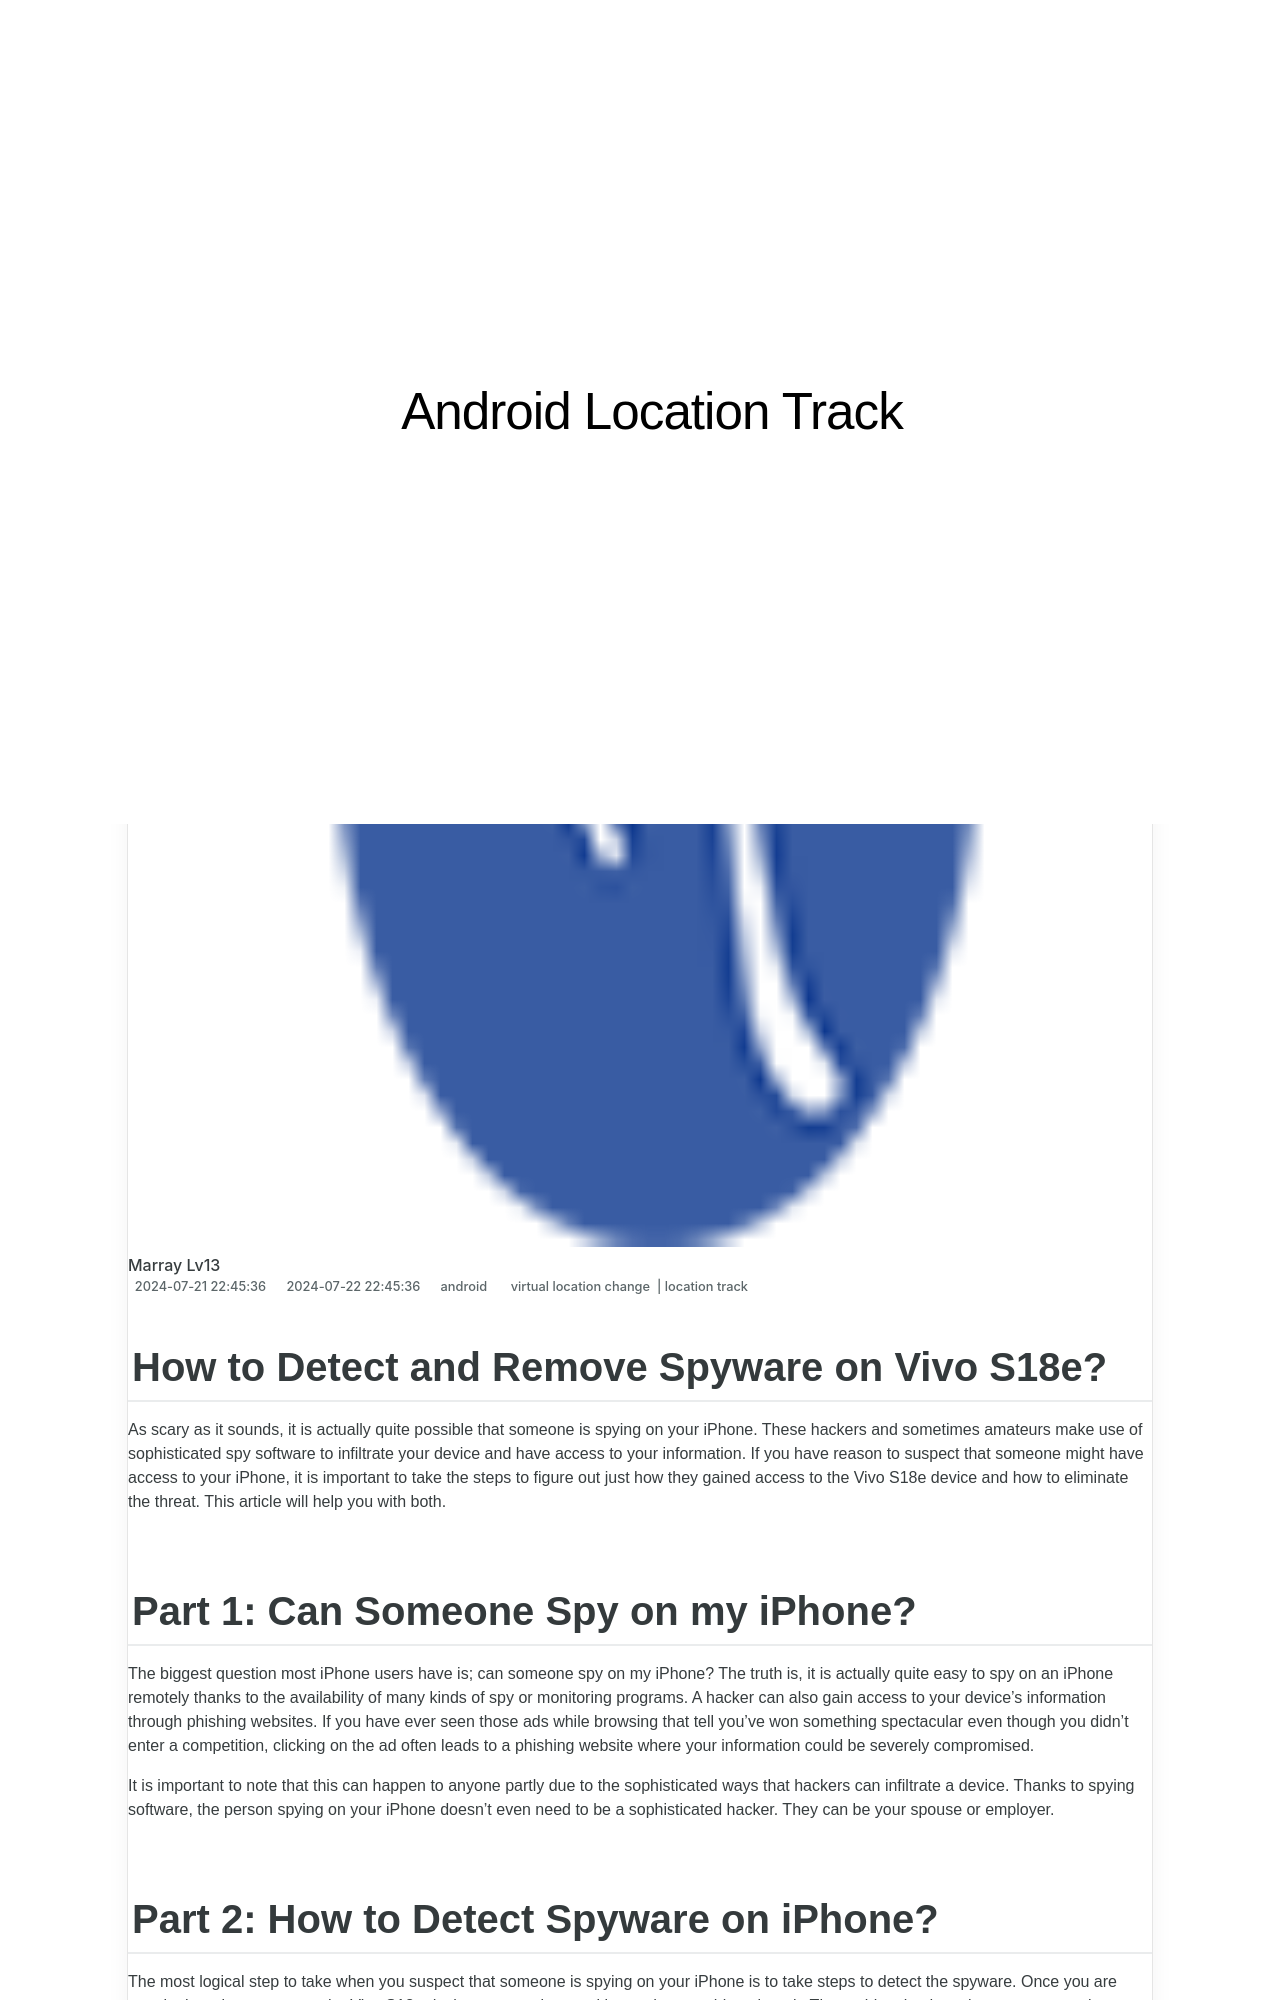

repository: techidaily/site-android-location-track · page: how-to-detect-and-remove-spyware-on-vivo-s18e-drfone-by-drfone-virtual-android/index.html · generator: jekyll

---
title: How to Detect and Remove Spyware on Vivo S18e? | Dr.fone
date: 2024-07-21T22:45:36.101Z
updated: 2024-07-22T22:45:36.101Z
tags: 
  - virtual location change
  - location track
categories:
  - android
description: This article describes How to Detect and Remove Spyware on Vivo S18e?
excerpt: This article describes How to Detect and Remove Spyware on Vivo S18e?
keywords: Location Track for S18e,track location
thumbnail: https://thmb.techidaily.com/0cd373a6b0eece48a6e2d5d0248da5d1df8fff3f71196cdaae4af6176a3b33bf.jpg
---

## How to Detect and Remove Spyware on Vivo S18e?

As scary as it sounds, it is actually quite possible that someone is spying on your iPhone. These hackers and sometimes amateurs make use of sophisticated spy software to infiltrate your device and have access to your information. If you have reason to suspect that someone might have access to your iPhone, it is important to take the steps to figure out just how they gained access to the Vivo S18e device and how to eliminate the threat. This article will help you with both.
